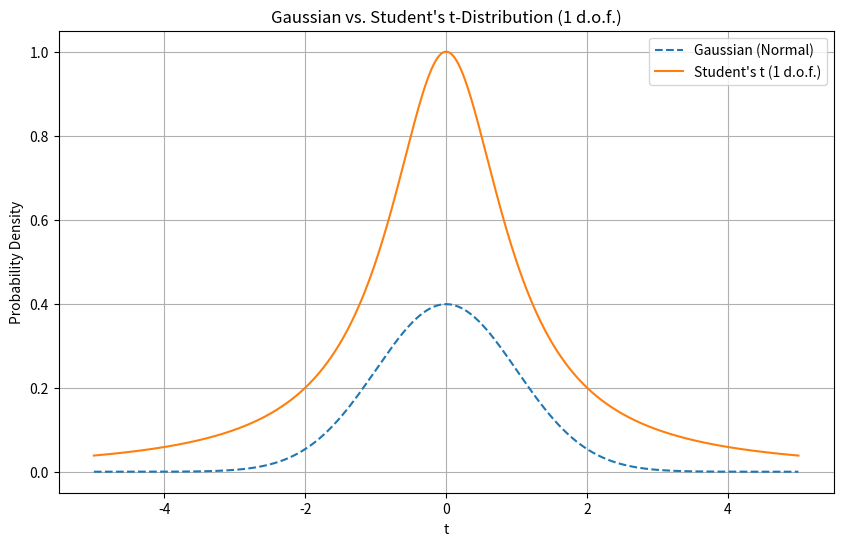

Write the Python code that produced this figure.
import numpy as np
import matplotlib.pyplot as plt

# Define the range for t-values
t_values = np.linspace(-5, 5, 1000)

# Compute Gaussian (Normal) PDF using NumPy
def gaussian_pdf(t):
    return (1 / np.sqrt(2 * np.pi)) * np.exp(-t**2 / 2)

# Compute Student's t-distribution (1 d.o.f.) PDF using NumPy
def student_t_pdf(t, nu=1):
    gamma_numerator = np.sqrt(np.pi)  # Γ(1/2) = √π
    gamma_denominator = 1.0           # Γ(1) = 1
    coefficient = gamma_numerator / (np.sqrt(nu * np.pi) * gamma_denominator)
    return coefficient * (1 + t**2 / nu) ** (-(nu + 1) / 2)

# Compute PDFs
gaussian = gaussian_pdf(t_values)
student_t = student_t_pdf(t_values, nu=1)

# Plot
plt.figure(figsize=(10, 6))
plt.plot(t_values, gaussian, label="Gaussian (Normal)", linestyle="--")
plt.plot(t_values, student_t, label="Student's t (1 d.o.f.)", linestyle="-")
plt.title("Gaussian vs. Student's t-Distribution (1 d.o.f.)")
plt.xlabel("t")
plt.ylabel("Probability Density")
plt.legend()
plt.grid()
plt.show()